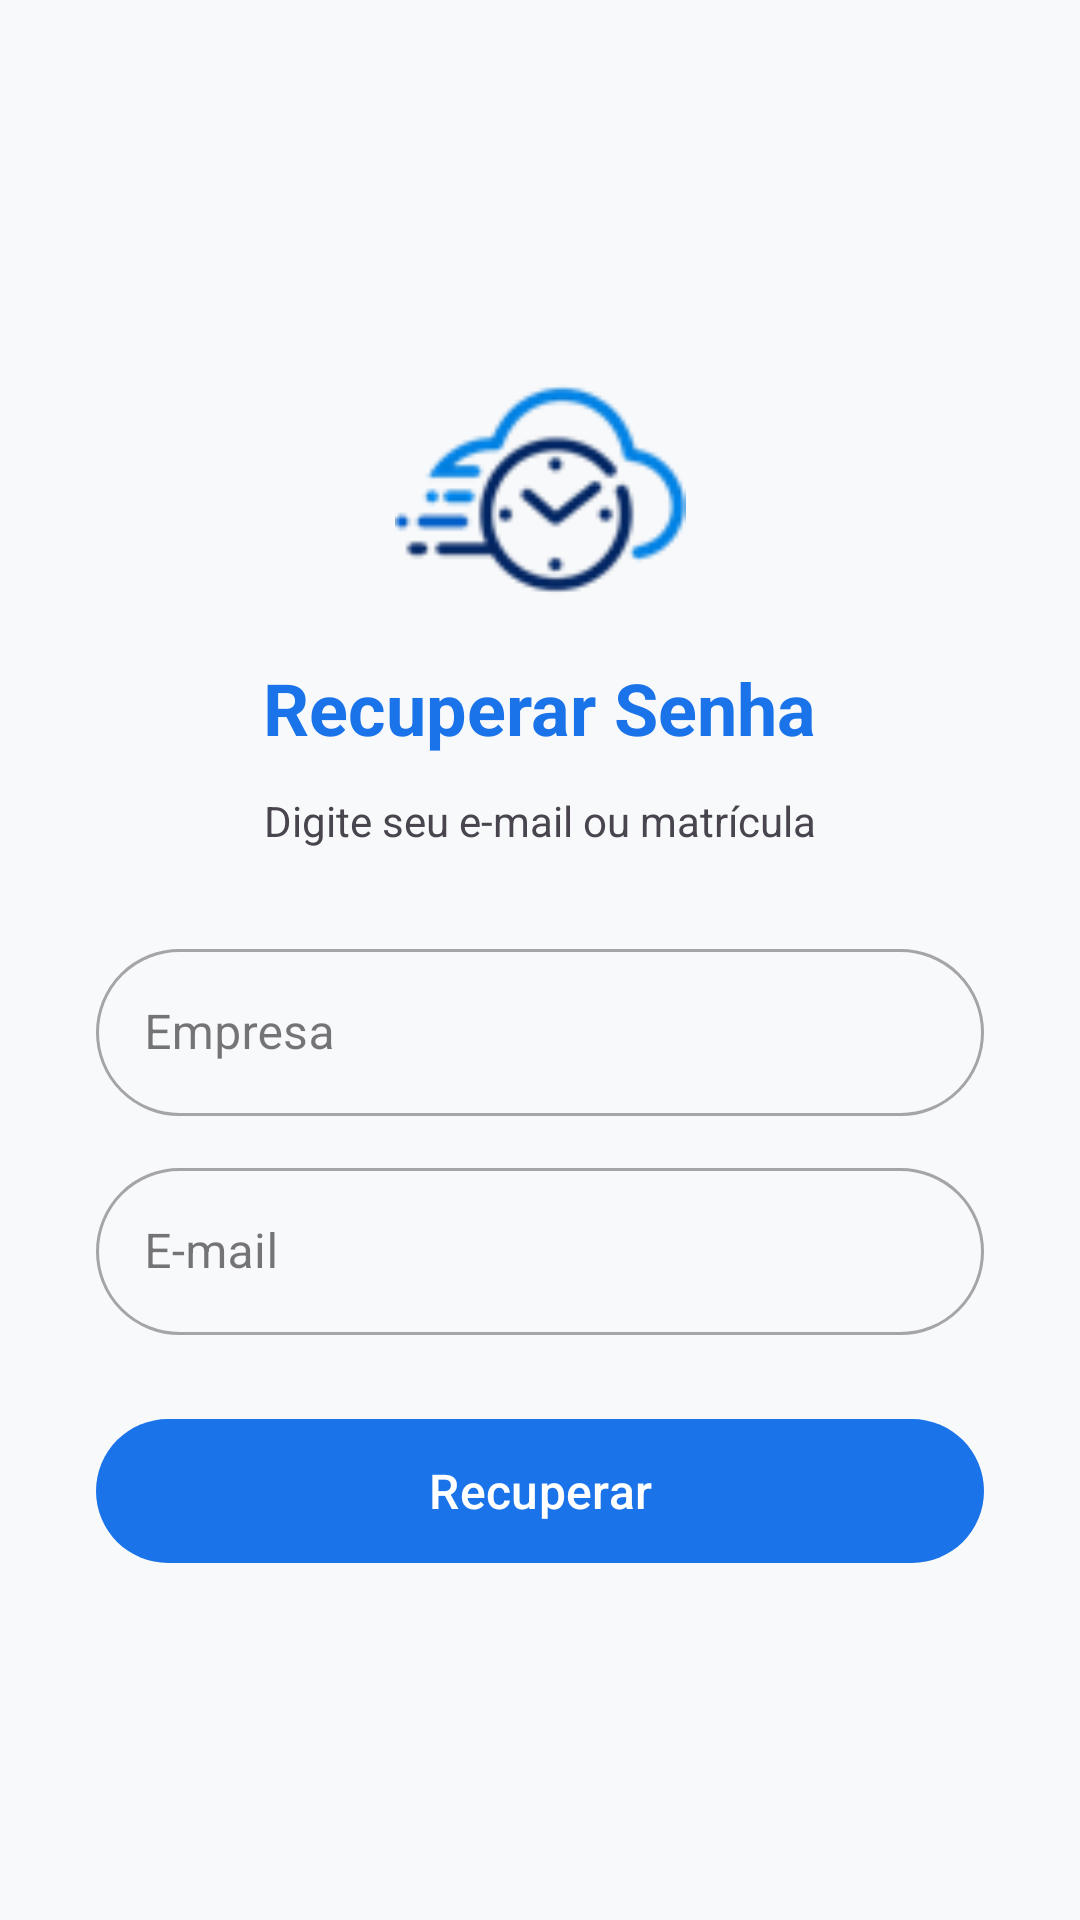

Android layout source for this screen:
<!-- AndroidManifest.xml: application theme Theme.PontoCloud -->
<!-- res/layout/activity_recuperar_senha.xml -->
<?xml version="1.0" encoding="utf-8"?>
<ScrollView xmlns:android="http://schemas.android.com/apk/res/android"
    xmlns:app="http://schemas.android.com/apk/res-auto"
    android:layout_width="match_parent"
    android:layout_height="match_parent"
    android:background="@color/background"
    android:fillViewport="true">

    <LinearLayout
        android:layout_width="match_parent"
        android:layout_height="wrap_content"
        android:orientation="vertical"
        android:gravity="center"
        android:padding="32dp">

        <ImageView
            android:layout_width="100dp"
            android:layout_height="97dp"
            android:layout_marginBottom="8dp"
            android:src="@mipmap/ic_launcher" />

        <TextView
            android:layout_width="wrap_content"
            android:layout_height="wrap_content"
            android:text="@string/title_recuperar_senha"
            android:textSize="24sp"
            android:textStyle="bold"
            android:textColor="@color/primary"
            android:layout_marginBottom="12dp" />

        <TextView
            android:layout_width="match_parent"
            android:layout_height="wrap_content"
            android:text="@string/hint_recuperar_senha"
            android:textSize="14sp"
            android:textAlignment="center"
            android:layout_marginBottom="28dp" />

        <com.google.android.material.textfield.TextInputLayout
            android:layout_width="match_parent"
            android:layout_height="wrap_content"
            android:hint="@string/label_empresa"
            style="@style/Widget.MaterialComponents.TextInputLayout.OutlinedBox"
            android:layout_marginBottom="12dp"
            app:boxCornerRadiusTopStart="28dp"
            app:boxCornerRadiusTopEnd="28dp"
            app:boxCornerRadiusBottomStart="28dp"
            app:boxCornerRadiusBottomEnd="28dp">
            <com.google.android.material.textfield.TextInputEditText
                android:id="@+id/etEmpresa"
                android:layout_width="match_parent"
                android:layout_height="wrap_content"
                android:inputType="text"
                android:imeOptions="actionNext" />
        </com.google.android.material.textfield.TextInputLayout>

        <com.google.android.material.textfield.TextInputLayout
            android:layout_width="match_parent"
            android:layout_height="wrap_content"
            android:hint="@string/label_email"
            style="@style/Widget.MaterialComponents.TextInputLayout.OutlinedBox"
            android:layout_marginBottom="24dp"
            app:boxCornerRadiusTopStart="28dp"
            app:boxCornerRadiusTopEnd="28dp"
            app:boxCornerRadiusBottomStart="28dp"
            app:boxCornerRadiusBottomEnd="28dp">
            <com.google.android.material.textfield.TextInputEditText
                android:id="@+id/etEmail"
                android:layout_width="match_parent"
                android:layout_height="wrap_content"
                android:inputType="textEmailAddress"
                android:imeOptions="actionDone" />
        </com.google.android.material.textfield.TextInputLayout>

        <com.google.android.material.button.MaterialButton
            android:id="@+id/btnRecuperar"
            android:layout_width="match_parent"
            android:layout_height="56dp"
            android:text="@string/btn_recuperar_senha"
            android:textSize="16sp" />

        <ProgressBar
            android:id="@+id/progressBar"
            android:layout_width="wrap_content"
            android:layout_height="wrap_content"
            android:layout_marginTop="16dp"
            android:visibility="gone" />

    </LinearLayout>
</ScrollView>
<!-- resources referenced by this layout -->
<resources>
  <color name="background">#F8F9FA</color>
  <color name="primary">#1A73E8</color>
  <!-- mipmap ic_launcher: vector/xml drawable (drawable, 4366 chars, omitted) -->
  <string name="btn_recuperar_senha">Recuperar</string>
  <string name="hint_recuperar_senha">Digite seu e-mail ou matrícula</string>
  <string name="label_email">E-mail</string>
  <string name="label_empresa">Empresa</string>
  <string name="title_recuperar_senha">Recuperar Senha</string>
  <style name="Theme.PontoCloud" parent="Base.Theme.PontoCloud" />
  <style name="Base.Theme.PontoCloud" parent="Theme.Material3.DayNight.NoActionBar">
          <item name="colorPrimary">@color/primary_blue</item>
          <item name="android:windowBackground">@color/background_light</item>
          <item name="android:statusBarColor">@color/primary_blue</item>
      </style>
  <color name="primary_blue">#1A73E8</color>
  <color name="background_light">#F8F9FA</color>
</resources>
